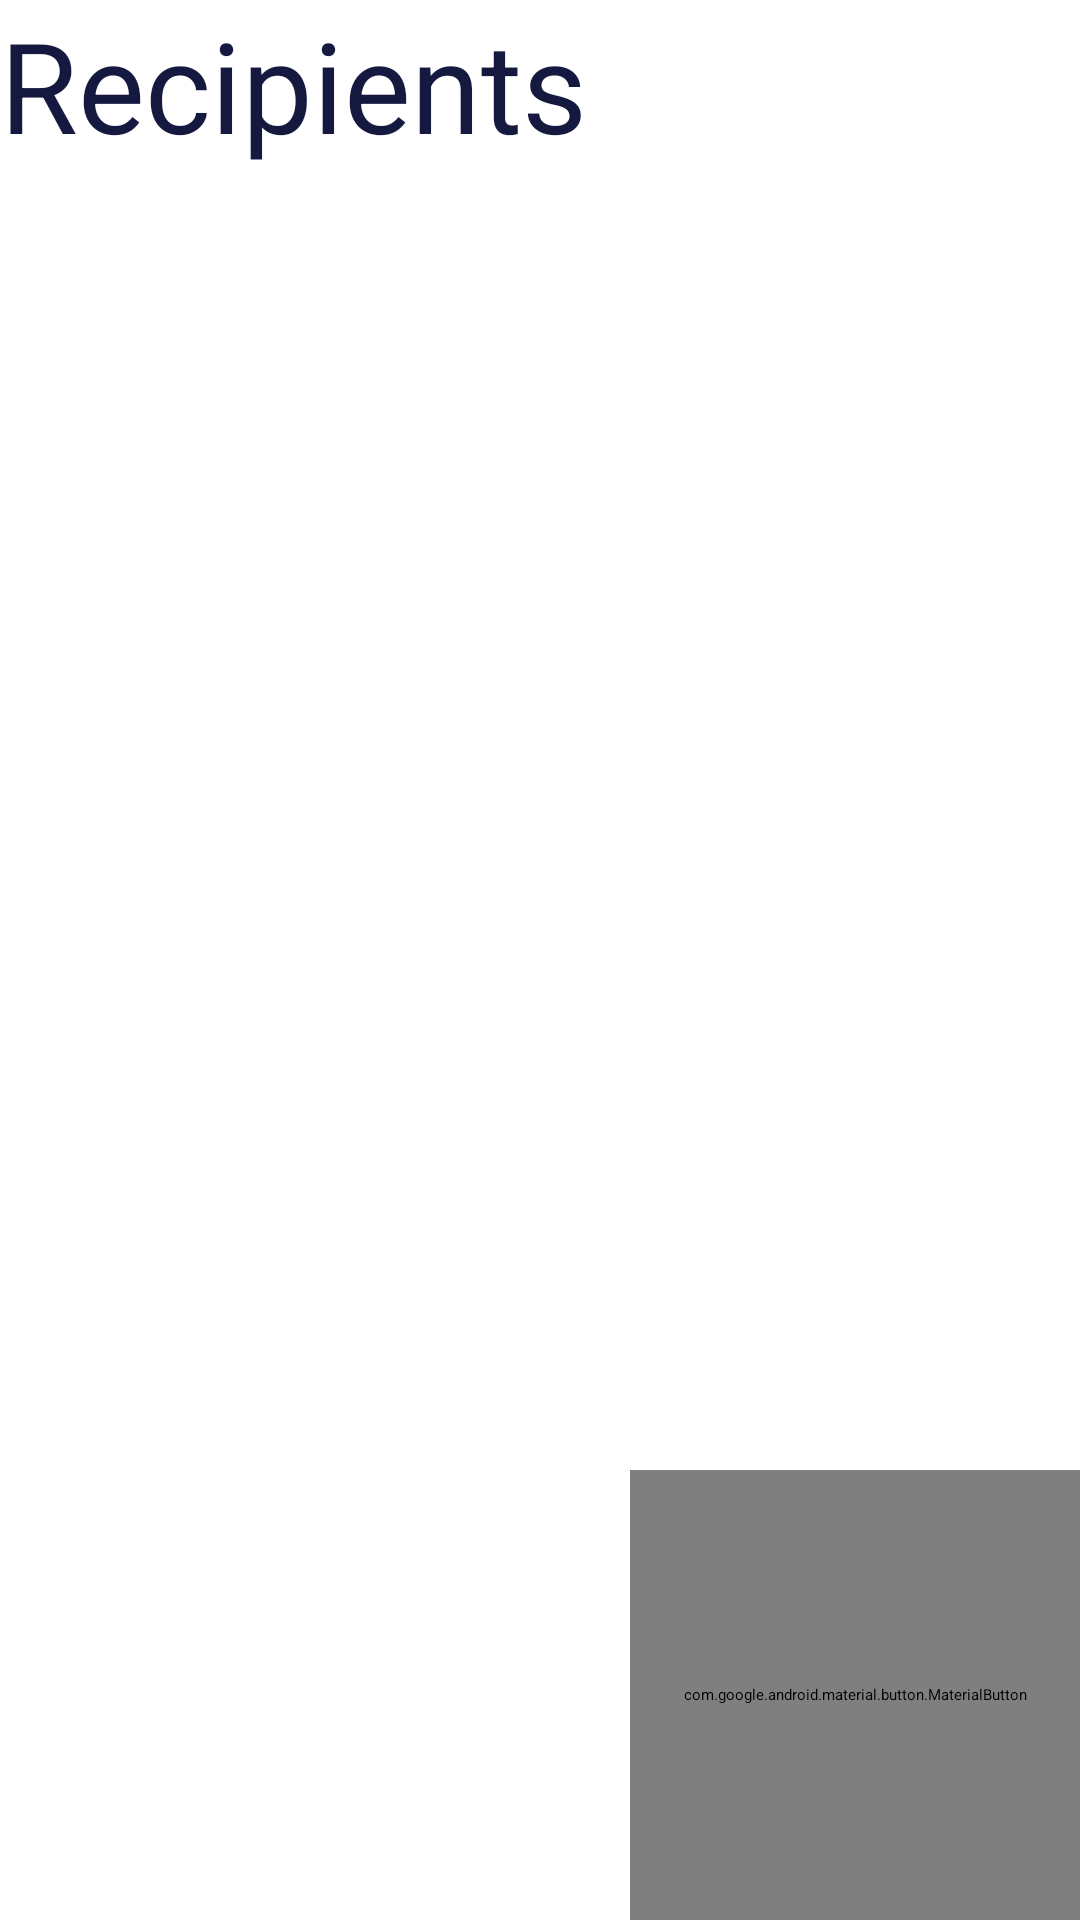

Layout XML and referenced resources for this Android screen:
<!-- AndroidManifest.xml: application theme Theme.App.starting -->
<!-- res/layout/fragment_recipients.xml -->
<?xml version="1.0" encoding="utf-8"?>
<layout xmlns:android="http://schemas.android.com/apk/res/android"
    xmlns:tools="http://schemas.android.com/tools"
    xmlns:app="http://schemas.android.com/apk/res-auto">

    <data>

    </data>

    <androidx.constraintlayout.widget.ConstraintLayout
        android:layout_width="match_parent"
        android:layout_height="match_parent"
        tools:context=".ui.fragments.recipients.RecipientsFragment">

        <TextView
            android:id="@+id/recipients_text"
            android:layout_width="match_parent"
            android:layout_height="wrap_content"
            app:layout_constraintStart_toStartOf="parent"
            app:layout_constraintTop_toTopOf="parent"
            android:textSize="42sp"
            android:textColor="@color/dark_purple"
            android:text="Recipients" />

        <com.google.android.material.button.MaterialButton
            android:id="@+id/add_button"
            android:layout_width="150dp"
            android:layout_height="150dp"
            app:layout_constraintEnd_toEndOf="parent"
            app:layout_constraintBottom_toBottomOf="parent"
            android:text="ADD"
            android:textSize="40sp"
            style="@style/Widget.Material3.Button.IconButton.Filled" />


        <androidx.recyclerview.widget.RecyclerView
            android:id="@+id/recipients_recyclerView"
            app:layoutManager="androidx.recyclerview.widget.LinearLayoutManager"
            android:orientation="vertical"
            android:layout_width="match_parent"
            android:layout_height="wrap_content"
            app:layout_constraintStart_toStartOf="parent"
            app:layout_constraintTop_toBottomOf="@id/recipients_text"
            />

    </androidx.constraintlayout.widget.ConstraintLayout>
</layout>
<!-- resources referenced by this layout -->
<resources>
  <color name="dark_purple">#FF151940</color>
  <style name="Theme.App.starting" parent="Theme.SplashScreen">
          <item name="windowSplashScreenBackground">@color/blue_primary</item>
          <item name="postSplashScreenTheme">@style/Theme.FinanceApplication</item>
          <item name="windowSplashScreenAnimatedIcon">@drawable/animated_logo</item>
  
          
      </style>
  <color name="blue_primary">#5771F9</color>
  <style name="Theme.FinanceApplication" parent="Base.Theme.FinanceApplication" />
  <!-- drawable animated_logo (drawable) -->
  <?xml version="1.0" encoding="utf-8"?>
  <animated-vector xmlns:android="http://schemas.android.com/apk/res/android"
      android:drawable="@drawable/logo_splash"
      >
      <target
          android:animation="@animator/logo_animator"
          android:name="animationGroup"/>
  
  </animated-vector>
  <style name="Base.Theme.FinanceApplication" parent="Theme.Material3.DayNight.NoActionBar">
          
          <item name="colorPrimary">@color/blue_primary</item>
      </style>
  <!-- drawable logo_splash: vector/xml drawable (drawable, 4184 chars, omitted) -->
</resources>
